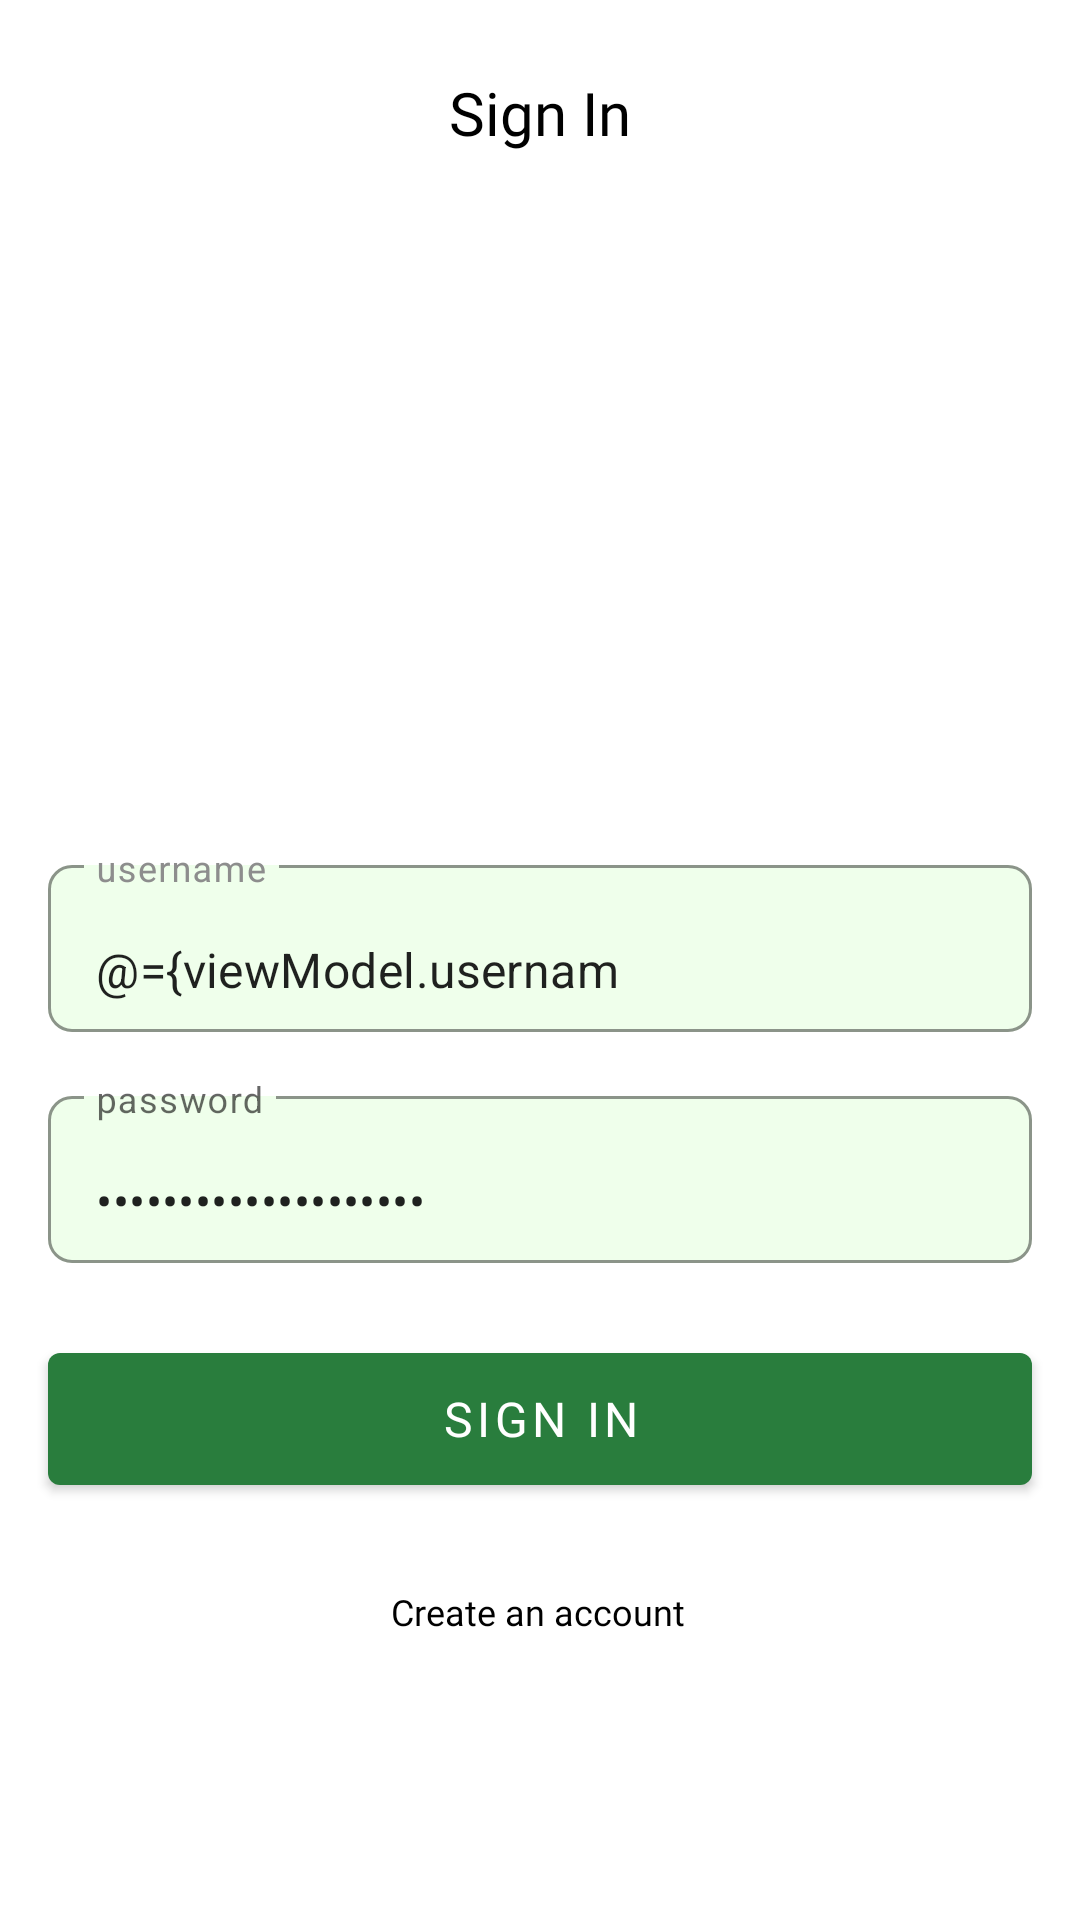

This screen was rendered from an Android layout file. Write that file and the resources it references.
<!-- AndroidManifest.xml: application theme Theme.PlantWateringReminder -->
<!-- res/layout/activity_sign_in.xml -->
<?xml version="1.0" encoding="utf-8"?>
<layout xmlns:android="http://schemas.android.com/apk/res/android"
    xmlns:app="http://schemas.android.com/apk/res-auto"
    xmlns:tools="http://schemas.android.com/tools">

    <data>
        <variable
            name="viewModel"
            type="arsenic.shaw.plantwateringreminder.activities.signInActivity.SignInViewModel" />
    </data>

    <ScrollView
        android:layout_width="match_parent"
        android:layout_height="match_parent"
        android:background="@color/white">

        <androidx.constraintlayout.widget.ConstraintLayout
            android:layout_width="match_parent"
            android:layout_height="wrap_content"
            tools:context=".activities.signInActivity.SignInActivity">

            <TextView
                android:id="@+id/textView"
                android:layout_width="wrap_content"
                android:layout_height="wrap_content"
                android:layout_marginTop="24dp"
                android:fontFamily="@font/roboto_medium"
                android:text="@string/sign_in"
                android:textColor="@color/black"
                android:textSize="20sp"
                app:layout_constraintEnd_toEndOf="parent"
                app:layout_constraintStart_toStartOf="parent"
                app:layout_constraintTop_toTopOf="parent" />

            <ImageView
                android:id="@+id/imageView"
                android:layout_width="200dp"
                android:layout_height="200dp"
                android:layout_marginTop="16dp"
                android:src="@drawable/plant_icon"
                app:layout_constraintEnd_toEndOf="parent"
                app:layout_constraintStart_toStartOf="parent"
                app:layout_constraintTop_toBottomOf="@+id/textView" />

            <com.google.android.material.textfield.TextInputLayout
                android:id="@+id/textInputLayout"
                android:layout_width="match_parent"
                android:layout_height="wrap_content"
                android:layout_marginHorizontal="16dp"
                android:layout_marginTop="16dp"
                app:boxBackgroundColor="@color/theme_color"
                app:boxBackgroundMode="outline"
                android:textColorHint="@color/gray"
                app:boxCornerRadiusBottomEnd="8dp"
                app:boxCornerRadiusBottomStart="8dp"
                app:boxCornerRadiusTopEnd="8dp"
                app:boxCornerRadiusTopStart="8dp"
                app:layout_constraintTop_toBottomOf="@+id/imageView">

                <com.google.android.material.textfield.TextInputEditText
                    android:layout_width="match_parent"
                    android:layout_height="wrap_content"
                    android:hint="@string/username"
                    android:imeOptions="actionNext"
                    android:textColorHint="@color/gray"
                    android:text="@={viewModel.username}"
                    android:inputType="text"
                    android:maxLength="20"
                    android:maxLines="1" />

            </com.google.android.material.textfield.TextInputLayout>

            <com.google.android.material.textfield.TextInputLayout
                android:id="@+id/textInputLayout2"
                android:layout_width="match_parent"
                android:layout_height="wrap_content"
                android:layout_marginHorizontal="16dp"
                android:layout_marginTop="16dp"
                app:boxBackgroundColor="@color/theme_color"
                app:boxBackgroundMode="outline"
                app:boxCornerRadiusBottomEnd="8dp"
                app:boxCornerRadiusBottomStart="8dp"
                app:boxCornerRadiusTopEnd="8dp"
                app:boxCornerRadiusTopStart="8dp"
                app:layout_constraintTop_toBottomOf="@+id/textInputLayout"
                tools:layout_editor_absoluteX="16dp">

                <com.google.android.material.textfield.TextInputEditText
                    android:layout_width="match_parent"
                    android:layout_height="wrap_content"
                    android:hint="@string/password"
                    android:imeOptions="actionDone"
                    android:text="@={viewModel.password}"
                    android:inputType="textPassword"
                    android:maxLength="20"
                    android:maxLines="1" />

            </com.google.android.material.textfield.TextInputLayout>

            <com.google.android.material.button.MaterialButton
                android:id="@+id/sign_in_button"
                android:layout_width="match_parent"
                android:layout_height="56dp"
                android:layout_marginHorizontal="16dp"
                android:layout_marginTop="24dp"
                android:onClick="@{() -> viewModel.onSignInClick()}"
                android:fontFamily="@font/roboto_medium"
                android:text="@string/sign_in"
                android:textSize="16sp"
                app:layout_constraintEnd_toEndOf="parent"
                app:layout_constraintStart_toStartOf="parent"
                app:layout_constraintTop_toBottomOf="@+id/textInputLayout2" />

            <TextView
                android:id="@+id/create_an_account"
                android:layout_width="wrap_content"
                android:layout_height="wrap_content"
                android:layout_marginTop="24dp"
                android:background="?attr/selectableItemBackground"
                android:clickable="true"
                android:focusable="true"
                android:fontFamily="@font/roboto_medium"
                android:padding="4dp"
                android:text="@string/create_an_account"
                android:textColor="@color/black"
                android:textSize="12sp"
                app:layout_constraintEnd_toEndOf="parent"
                app:layout_constraintHorizontal_bias="0.498"
                app:layout_constraintStart_toStartOf="parent"
                app:layout_constraintTop_toBottomOf="@+id/sign_in_button" />

        </androidx.constraintlayout.widget.ConstraintLayout>

    </ScrollView>

</layout>
<!-- resources referenced by this layout -->
<resources>
  <color name="black">#FF000000</color>
  <color name="gray">#8D8D8D</color>
  <color name="theme_color">#EFFFEB</color>
  <color name="white">#FFFFFFFF</color>
  <string name="create_an_account">Create an account</string>
  <string name="password">password</string>
  <string name="sign_in">Sign In</string>
  <string name="username">username</string>
  <style name="Theme.PlantWateringReminder" parent="Theme.MaterialComponents.Light.NoActionBar">
          
          <item name="colorPrimary">@color/theme_dark_green</item>
          <item name="colorPrimaryVariant">@color/purple_700</item>
          <item name="colorOnPrimary">@color/white</item>
          
          <item name="colorSecondary">@color/teal_200</item>
          <item name="colorSecondaryVariant">@color/teal_700</item>
          <item name="colorOnSecondary">@color/black</item>
          
          <item name="android:statusBarColor" tools:targetApi="l">@color/status_bar</item>
          <item name="android:windowLightStatusBar">true</item>
          
      </style>
  <color name="theme_dark_green">#297D3D</color>
  <color name="purple_700">#FF3700B3</color>
  <color name="teal_200">#FF03DAC5</color>
  <color name="teal_700">#FF018786</color>
  <color name="status_bar">#DCDCDC</color>
</resources>
